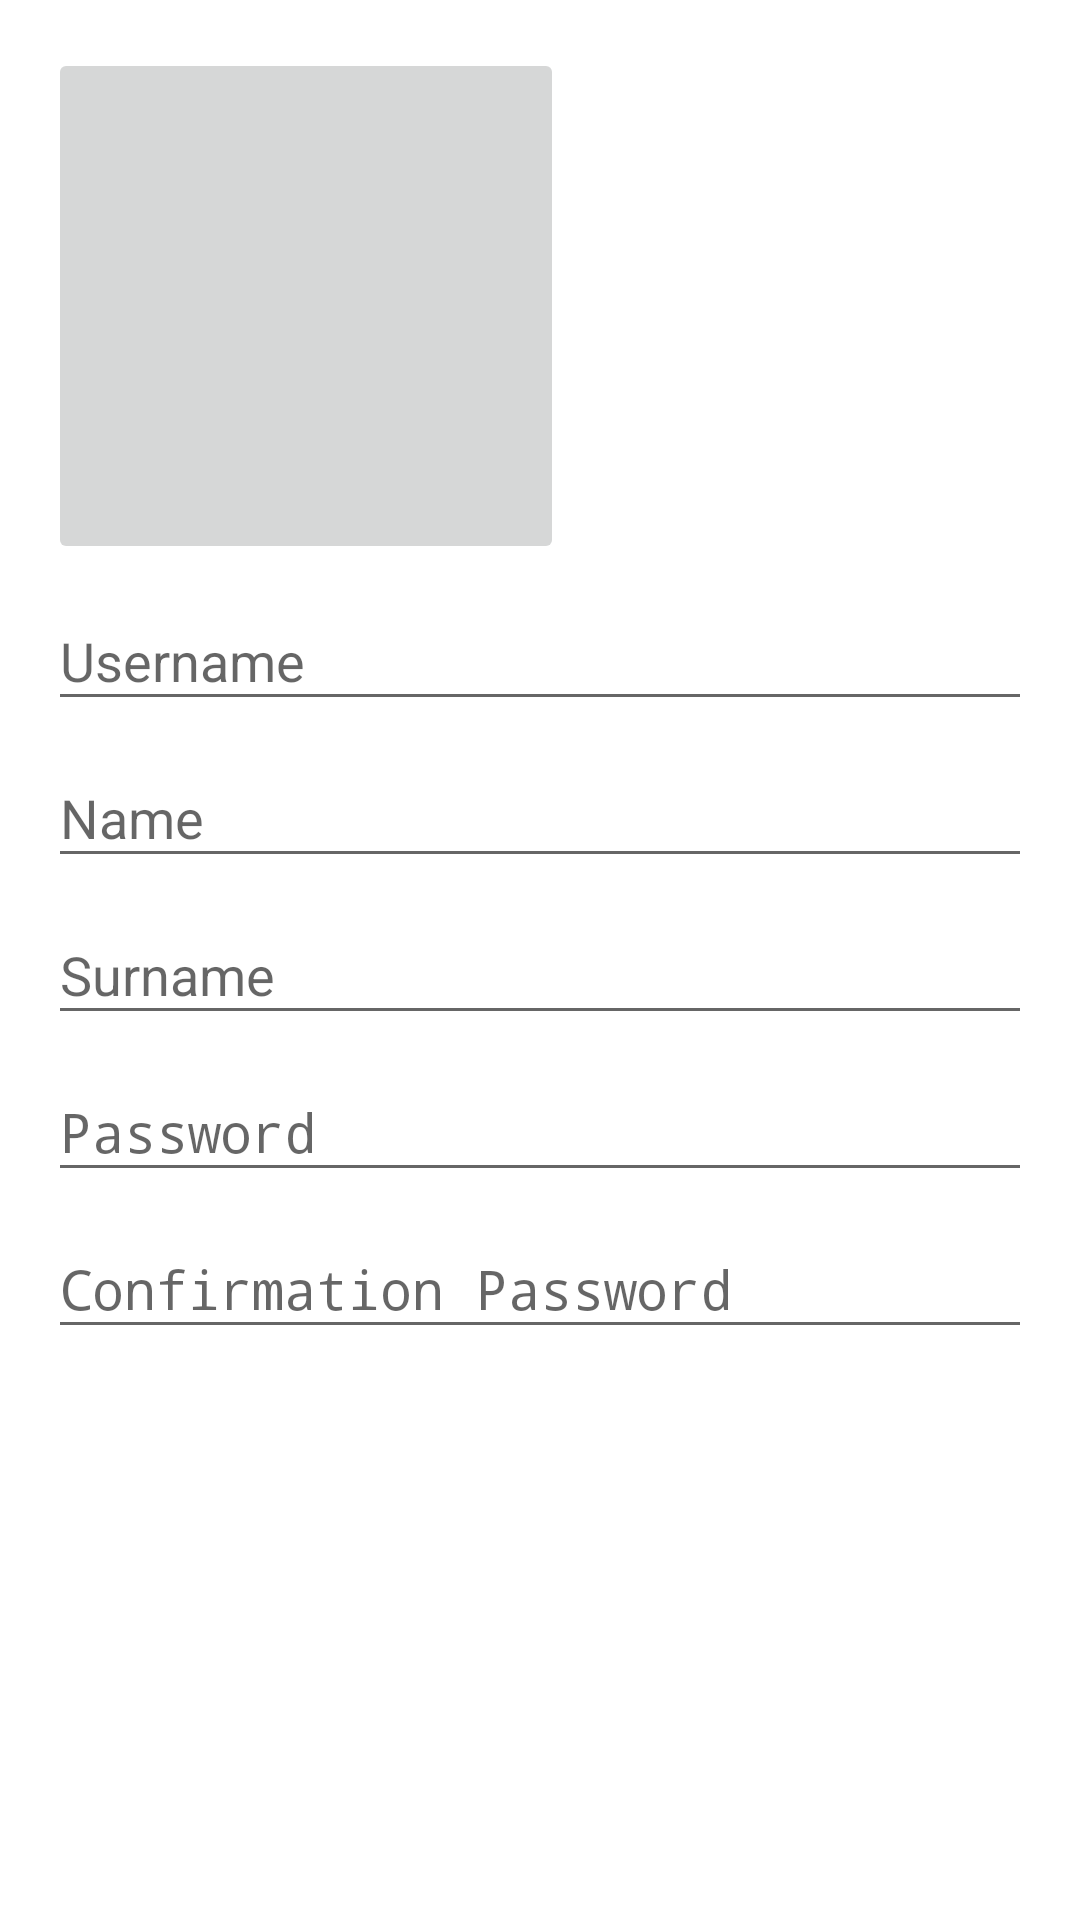

Write the Android layout XML for this screen, with the resource values it uses.
<!-- AndroidManifest.xml: application theme AppTheme -->
<!-- res/layout/content_create_account.xml -->
<?xml version="1.0" encoding="utf-8"?>
<ScrollView xmlns:android="http://schemas.android.com/apk/res/android"
            xmlns:app="http://schemas.android.com/apk/res-auto"
            xmlns:tools="http://schemas.android.com/tools"
            android:layout_width="match_parent"
            android:layout_height="match_parent"
            android:fillViewport="true"
            app:layout_behavior="@string/appbar_scrolling_view_behavior"
            tools:context="fr.manumehdi.gazouille.CreateAccountActivity"
            tools:showIn="@layout/activity_create_account">


    <LinearLayout
        android:layout_width="match_parent"
        android:layout_height="wrap_content"
        android:orientation="vertical"
        android:paddingBottom="@dimen/activity_vertical_margin"
        android:paddingLeft="@dimen/activity_horizontal_margin"
        android:paddingRight="@dimen/activity_horizontal_margin"

        android:paddingTop="@dimen/activity_vertical_margin">

        <ImageButton
            android:layout_width="172dp"
            android:layout_height="172dp"
            android:inputType="textPassword"
            android:maxLines="1"
            android:singleLine="true"/>

        <android.support.design.widget.TextInputLayout
            android:layout_width="match_parent"
            android:layout_height="wrap_content">

            <EditText
                android:id="@+id/sign_up_username"
                android:layout_width="match_parent"
                android:layout_height="wrap_content"
                android:hint="Username"
                android:maxLines="1"
                android:singleLine="true"/>

        </android.support.design.widget.TextInputLayout>

        <android.support.design.widget.TextInputLayout
            android:layout_width="match_parent"
            android:layout_height="wrap_content">

            <EditText
                android:id="@+id/sign_up_name"
                android:layout_width="match_parent"
                android:layout_height="wrap_content"
                android:hint="Name"
                android:maxLines="1"
                android:singleLine="true"/>

        </android.support.design.widget.TextInputLayout>

        <android.support.design.widget.TextInputLayout
            android:layout_width="match_parent"
            android:layout_height="wrap_content">

            <EditText
                android:id="@+id/sign_up_surname"
                android:layout_width="match_parent"
                android:layout_height="wrap_content"
                android:hint="Surname"
                android:maxLines="1"
                android:singleLine="true"/>

        </android.support.design.widget.TextInputLayout>

        <android.support.design.widget.TextInputLayout
            android:layout_width="match_parent"
            android:layout_height="wrap_content">

            <EditText
                android:id="@+id/sign_up_password1"
                android:layout_width="match_parent"
                android:layout_height="wrap_content"
                android:hint="Password"
                android:inputType="textPassword"
                android:maxLines="1"
                android:singleLine="true"/>

        </android.support.design.widget.TextInputLayout>

        <android.support.design.widget.TextInputLayout
            android:layout_width="match_parent"
            android:layout_height="wrap_content">

            <EditText
                android:id="@+id/sign_up_password2"
                android:layout_width="match_parent"
                android:layout_height="wrap_content"
                android:hint="Confirmation Password"
                android:inputType="textPassword"
                android:maxLines="1"
                android:singleLine="true"/>

        </android.support.design.widget.TextInputLayout>

    </LinearLayout>
</ScrollView>
<!-- res/layout/activity_create_account.xml (included above) -->
<?xml version="1.0" encoding="utf-8"?>
<android.support.design.widget.CoordinatorLayout
    xmlns:android="http://schemas.android.com/apk/res/android"
    xmlns:app="http://schemas.android.com/apk/res-auto"
    xmlns:tools="http://schemas.android.com/tools"
    android:layout_width="match_parent"
    android:layout_height="match_parent"
    android:fitsSystemWindows="true"
    tools:context="fr.manumehdi.gazouille.CreateAccountActivity">

    <android.support.design.widget.AppBarLayout
        android:layout_height="wrap_content"
        android:layout_width="match_parent"
        android:theme="@style/AppTheme.AppBarOverlay">

        <android.support.v7.widget.Toolbar
            android:id="@+id/toolbar"
            android:layout_width="match_parent"
            android:layout_height="?attr/actionBarSize"
            android:background="?attr/colorPrimary"
            app:popupTheme="@style/AppTheme.PopupOverlay"/>

    </android.support.design.widget.AppBarLayout>

    <include layout="@layout/content_create_account"/>

    <android.support.design.widget.FloatingActionButton
        android:id="@+id/fab"
        android:layout_width="wrap_content"
        android:layout_height="wrap_content"
        android:layout_gravity="bottom|end"
        android:layout_margin="@dimen/fab_margin"
        android:src="@android:drawable/ic_dialog_email"/>

</android.support.design.widget.CoordinatorLayout>
<!-- resources referenced by this layout -->
<resources>
  <dimen name="activity_horizontal_margin">16dp</dimen>
  <dimen name="activity_vertical_margin">16dp</dimen>
  <dimen name="fab_margin">16dp</dimen>
  <style name="AppTheme.AppBarOverlay" parent="ThemeOverlay.AppCompat.Dark.ActionBar" />
  <style name="AppTheme.PopupOverlay" parent="ThemeOverlay.AppCompat.Light" />
  <style name="AppTheme" parent="Theme.AppCompat.Light.DarkActionBar">
          
          <item name="colorPrimary">@color/colorPrimary</item>
          <item name="colorPrimaryDark">@color/colorPrimaryDark</item>
          <item name="colorAccent">@color/colorAccent</item>
          <item name="android:windowBackground">@color/windowBackground</item>
      </style>
  <color name="colorPrimary">#3F51B5</color>
  <color name="colorPrimaryDark">#303F9F</color>
  <color name="colorAccent">#FF4081</color>
  <color name="windowBackground">#ffffff</color>
</resources>
